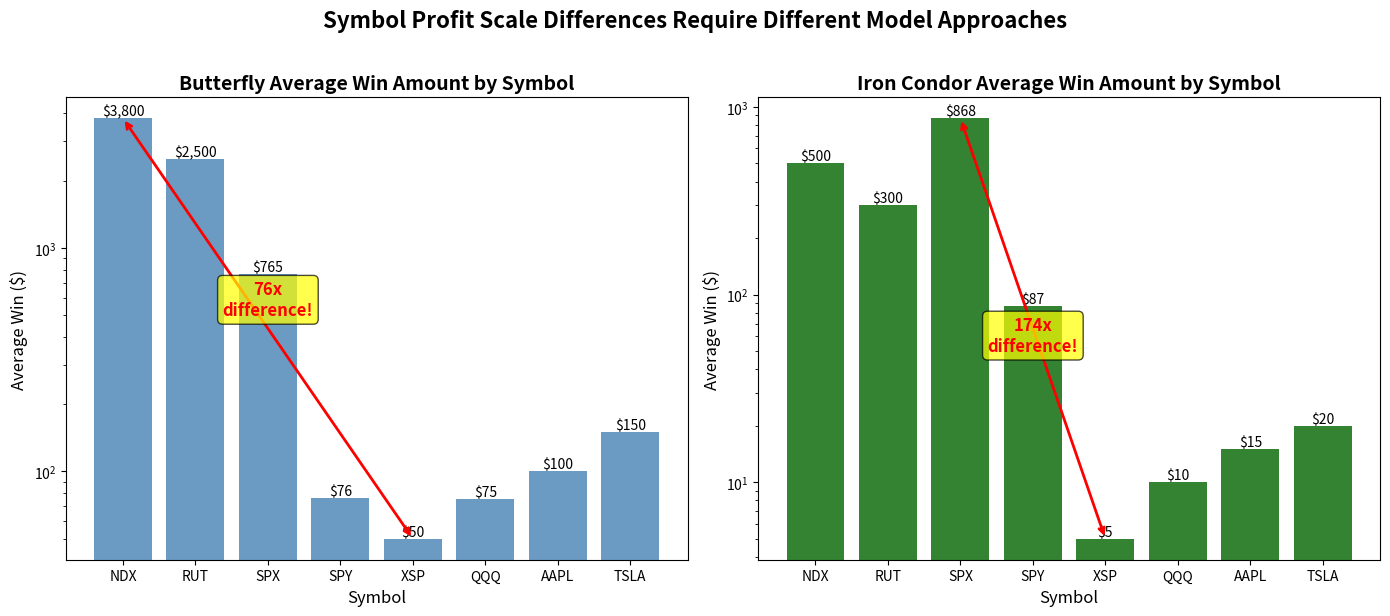

The matplotlib source for this figure: (Note: this script raises an exception after producing the figure.)
#!/usr/bin/env python3
"""
Quick visualization of symbol profit scale differences
"""

import matplotlib.pyplot as plt
import numpy as np

# Approximate profit scales from the analysis
symbol_profits = {
    'Butterfly': {
        'NDX': 3800,
        'RUT': 2500,  # Estimated
        'SPX': 765,
        'SPY': 76,    # Estimated (SPX/10)
        'XSP': 50,
        'QQQ': 75,
        'AAPL': 100,  # Estimated
        'TSLA': 150   # Estimated
    },
    'Iron Condor': {
        'NDX': 500,   # Estimated
        'RUT': 300,   # Estimated
        'SPX': 868,
        'SPY': 87,    # Estimated
        'XSP': 5,
        'QQQ': 10,
        'AAPL': 15,   # Estimated
        'TSLA': 20    # Estimated
    }
}

# Create figure
fig, (ax1, ax2) = plt.subplots(1, 2, figsize=(14, 6))

# Butterfly profits
symbols = list(symbol_profits['Butterfly'].keys())
butterfly_values = list(symbol_profits['Butterfly'].values())

bars1 = ax1.bar(symbols, butterfly_values, color='steelblue', alpha=0.8)
ax1.set_title('Butterfly Average Win Amount by Symbol', fontsize=14, fontweight='bold')
ax1.set_ylabel('Average Win ($)', fontsize=12)
ax1.set_xlabel('Symbol', fontsize=12)
ax1.set_yscale('log')  # Log scale due to huge differences

# Add value labels
for bar, value in zip(bars1, butterfly_values):
    height = bar.get_height()
    ax1.text(bar.get_x() + bar.get_width()/2., height,
             f'${value:,.0f}',
             ha='center', va='bottom', fontsize=10)

# Add 76x difference annotation
ax1.annotate('', xy=(0, 3800), xytext=(4, 50),
            arrowprops=dict(arrowstyle='<->', color='red', lw=2))
ax1.text(2, 500, '76x\ndifference!', ha='center', color='red', 
         fontsize=12, fontweight='bold', bbox=dict(boxstyle="round,pad=0.3", facecolor="yellow", alpha=0.7))

# Iron Condor profits
ic_values = list(symbol_profits['Iron Condor'].values())

bars2 = ax2.bar(symbols, ic_values, color='darkgreen', alpha=0.8)
ax2.set_title('Iron Condor Average Win Amount by Symbol', fontsize=14, fontweight='bold')
ax2.set_ylabel('Average Win ($)', fontsize=12)
ax2.set_xlabel('Symbol', fontsize=12)
ax2.set_yscale('log')

# Add value labels
for bar, value in zip(bars2, ic_values):
    height = bar.get_height()
    ax2.text(bar.get_x() + bar.get_width()/2., height,
             f'${value:,.0f}',
             ha='center', va='bottom', fontsize=10)

# Add scale difference annotation
ax2.annotate('', xy=(2, 868), xytext=(4, 5),
            arrowprops=dict(arrowstyle='<->', color='red', lw=2))
ax2.text(3, 50, '174x\ndifference!', ha='center', color='red', 
         fontsize=12, fontweight='bold', bbox=dict(boxstyle="round,pad=0.3", facecolor="yellow", alpha=0.7))

plt.suptitle('Symbol Profit Scale Differences Require Different Model Approaches', 
             fontsize=16, fontweight='bold', y=1.02)
plt.tight_layout()

# Save figure
plt.savefig('/Users/jt/magic8/magic8-accuracy-predictor/data/analysis/symbol_profit_scales.png', 
            dpi=300, bbox_inches='tight')
plt.close()

# Create a summary text file
summary = """
Symbol Profit Scale Analysis
============================

Butterfly Strategy:
- NDX: ~$3,800 per win (largest)
- SPX: ~$765 per win (baseline)
- XSP: ~$50 per win (smallest)
- Scale difference: 76x between NDX and XSP

Iron Condor Strategy:
- SPX: ~$868 per win
- XSP: ~$5 per win
- Scale difference: 174x

Implications:
1. Cannot use single model for all symbols
2. Need symbol-specific or grouped models
3. Feature normalization critical
4. Profit optimization must be symbol-aware

Recommendations:
- Separate models: NDX, RUT (large scale)
- Grouped model: SPX, SPY (medium scale)
- Grouped model: XSP, QQQ, AAPL, TSLA (small scale)
"""

with open('/Users/jt/magic8/magic8-accuracy-predictor/data/analysis/symbol_scale_analysis.txt', 'w') as f:
    f.write(summary)

print("Symbol profit scale visualization created!")
print(f"Saved to: data/analysis/symbol_profit_scales.png")
print(f"Summary saved to: data/analysis/symbol_scale_analysis.txt")
